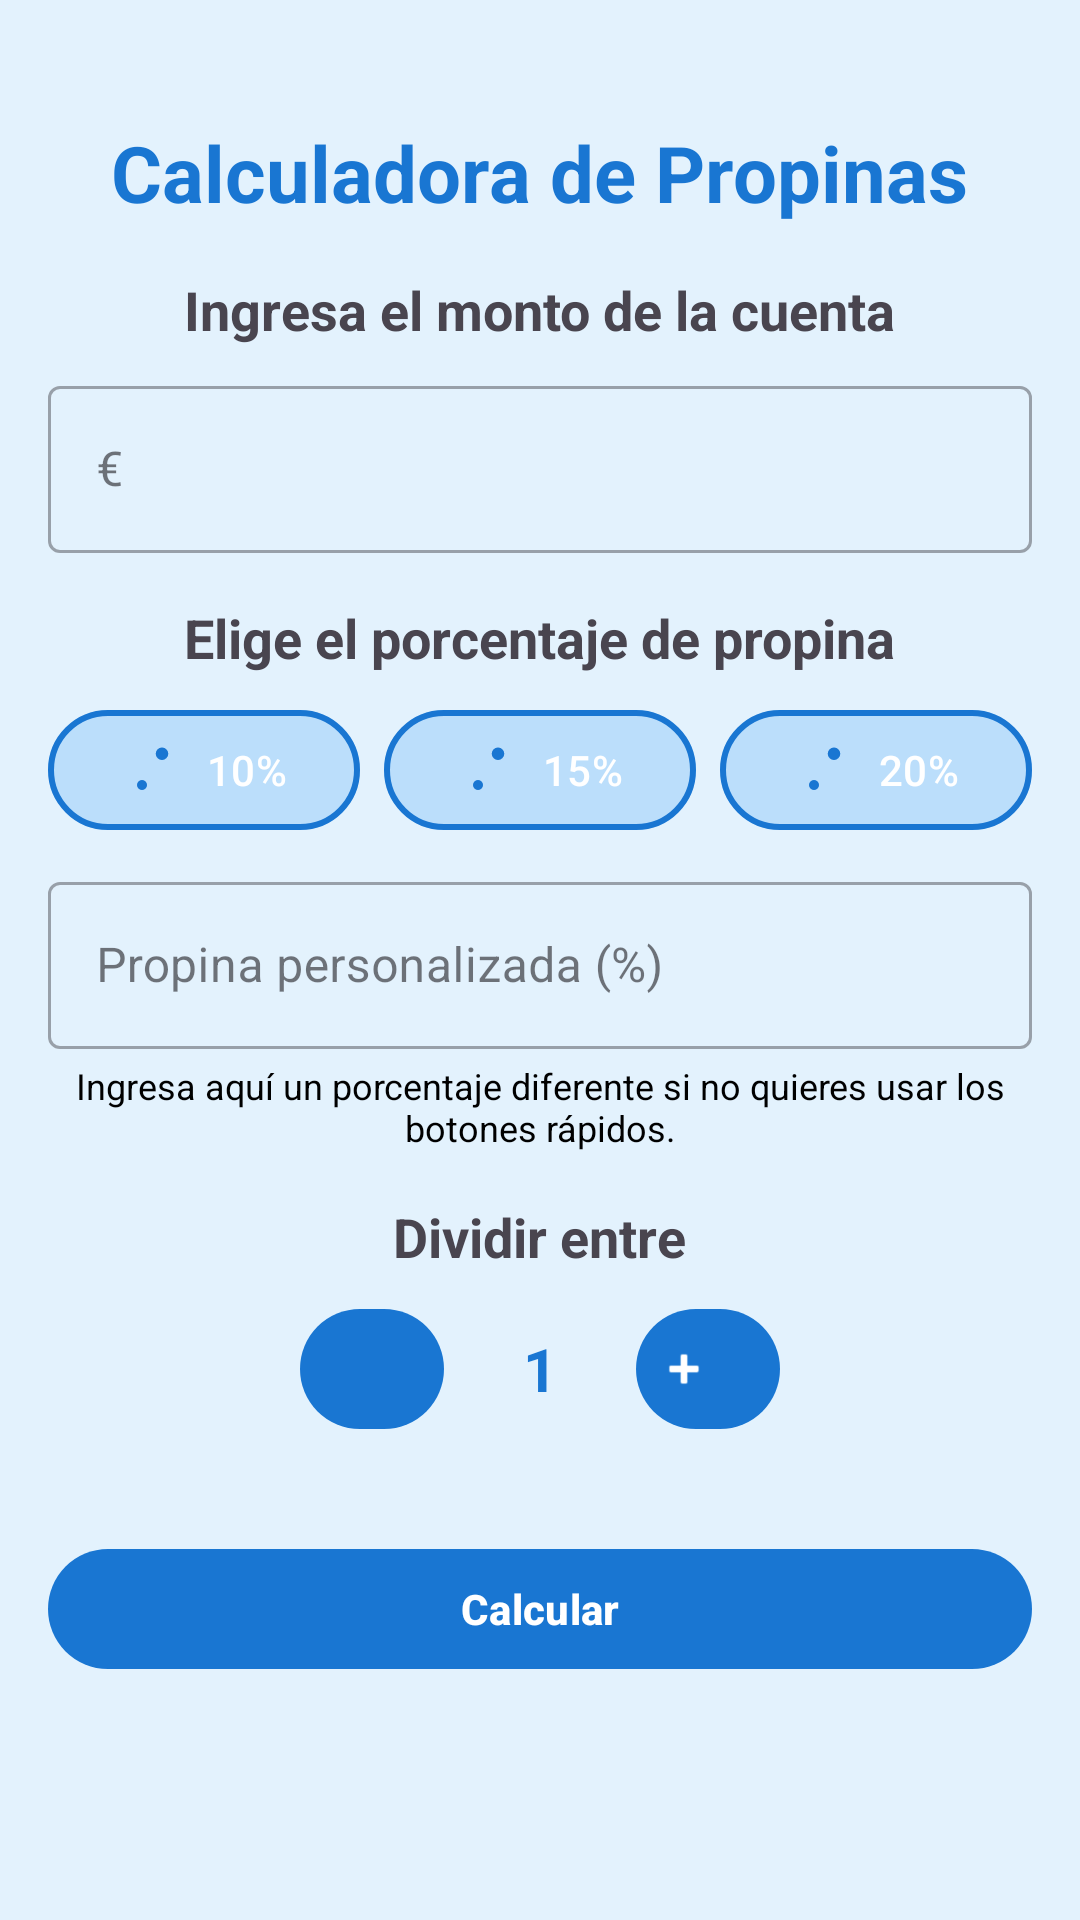

Produce the Android XML layout that renders to this screen, including the resource entries it uses.
<!-- AndroidManifest.xml: application theme Theme.CalculadoraDeProprina -->
<!-- res/layout/activity_main.xml -->
<?xml version="1.0" encoding="utf-8"?>
<ScrollView xmlns:android="http://schemas.android.com/apk/res/android"
    xmlns:app="http://schemas.android.com/apk/res-auto"
    android:layout_width="match_parent"
    android:layout_height="match_parent"
    android:padding="16dp">

    <LinearLayout
        android:layout_width="match_parent"
        android:layout_height="wrap_content"
        android:orientation="vertical"
        android:gravity="center_horizontal">

        
        <TextView
            android:layout_width="wrap_content"
            android:layout_height="wrap_content"
            android:text="Calculadora de Propinas"
            android:textSize="26sp"
            android:textStyle="bold"
            android:textColor="@color/colorPrimary"
            android:layout_marginTop="24dp"
            android:layout_marginBottom="16dp" />

        
        <TextView
            android:layout_width="wrap_content"
            android:layout_height="wrap_content"
            android:text="Ingresa el monto de la cuenta"
            android:textSize="18sp"
            android:textStyle="bold"
            android:layout_marginBottom="8dp" />

        <com.google.android.material.textfield.TextInputLayout
            android:layout_width="match_parent"
            android:layout_height="wrap_content"
            android:hint="€"
            style="@style/Widget.MaterialComponents.TextInputLayout.OutlinedBox"
            android:layout_marginBottom="16dp">

            <com.google.android.material.textfield.TextInputEditText
                android:id="@+id/billAmountInput"
                android:layout_width="match_parent"
                android:layout_height="wrap_content"
                android:inputType="numberDecimal" />
        </com.google.android.material.textfield.TextInputLayout>

        
        <TextView
            android:layout_width="wrap_content"
            android:layout_height="wrap_content"
            android:text="Elige el porcentaje de propina"
            android:textSize="18sp"
            android:textStyle="bold"
            android:layout_marginBottom="8dp" />

        <LinearLayout
            android:layout_width="match_parent"
            android:layout_height="wrap_content"
            android:orientation="horizontal"
            android:gravity="center"
            android:layout_marginBottom="8dp">

            <com.google.android.material.button.MaterialButton
                android:id="@+id/tip10Button"
                android:layout_width="0dp"
                android:layout_height="48dp"
                android:layout_weight="1"
                android:text="10%"
                app:cornerRadius="24dp"
                app:strokeColor="@color/colorPrimary"
                app:strokeWidth="2dp"
                app:iconTint="@color/colorPrimary"
                app:backgroundTint="@color/light_blue"
                android:elevation="4dp"
                app:icon="@drawable/ic_percent"
                app:iconGravity="textStart"
                app:iconSize="20dp" />

            <Space
                android:layout_width="8dp"
                android:layout_height="0dp" />

            <com.google.android.material.button.MaterialButton
                android:id="@+id/tip15Button"
                android:layout_width="0dp"
                android:layout_height="48dp"
                android:layout_weight="1"
                android:text="15%"
                app:cornerRadius="24dp"
                app:strokeColor="@color/colorPrimary"
                app:strokeWidth="2dp"
                app:iconTint="@color/colorPrimary"
                app:backgroundTint="@color/light_blue"
                android:elevation="4dp"
                app:icon="@drawable/ic_percent"
                app:iconGravity="textStart"
                app:iconSize="20dp" />

            <Space
                android:layout_width="8dp"
                android:layout_height="0dp" />

            <com.google.android.material.button.MaterialButton
                android:id="@+id/tip20Button"
                android:layout_width="0dp"
                android:layout_height="48dp"
                android:layout_weight="1"
                android:text="20%"
                app:cornerRadius="24dp"
                app:strokeColor="@color/colorPrimary"
                app:strokeWidth="2dp"
                app:iconTint="@color/colorPrimary"
                app:backgroundTint="@color/light_blue"
                android:elevation="4dp"
                app:icon="@drawable/ic_percent"
                app:iconGravity="textStart"
                app:iconSize="20dp" />
        </LinearLayout>

        
        <com.google.android.material.textfield.TextInputLayout
            android:layout_width="match_parent"
            android:layout_height="wrap_content"
            android:hint="Propina personalizada (%)"
            style="@style/Widget.MaterialComponents.TextInputLayout.OutlinedBox"
            android:layout_marginBottom="2dp">

            <com.google.android.material.textfield.TextInputEditText
                android:id="@+id/customTipInput"
                android:layout_width="match_parent"
                android:layout_height="wrap_content"
                android:inputType="numberDecimal" />
        </com.google.android.material.textfield.TextInputLayout>

        <TextView
            android:layout_width="match_parent"
            android:layout_height="wrap_content"
            android:text="Ingresa aquí un porcentaje diferente si no quieres usar los botones rápidos."
            android:textSize="12sp"
            android:textColor="@color/black"
            android:layout_marginBottom="16dp"
            android:layout_marginTop="2dp"
            android:gravity="center" />

        
        <TextView
            android:layout_width="wrap_content"
            android:layout_height="wrap_content"
            android:text="Dividir entre"
            android:textSize="18sp"
            android:textStyle="bold"
            android:layout_marginBottom="8dp" />

        <LinearLayout
            android:layout_width="wrap_content"
            android:layout_height="wrap_content"
            android:orientation="horizontal"
            android:gravity="center"
            android:layout_marginBottom="16dp">

            <com.google.android.material.button.MaterialButton
                android:id="@+id/minusButton"
                android:layout_width="48dp"
                android:layout_height="48dp"
                android:text="-"
                app:icon="@drawable/ic_arrow_back"
                app:iconGravity="textStart"
                app:cornerRadius="24dp"
                app:backgroundTint="@color/colorPrimary"
                android:textColor="@color/white"
                android:elevation="4dp" />

            <TextView
                android:id="@+id/peopleCountText"
                android:layout_width="48dp"
                android:layout_height="48dp"
                android:gravity="center"
                android:text="1"
                android:textSize="20sp"
                android:textStyle="bold"
                android:layout_marginLeft="8dp"
                android:layout_marginRight="8dp"
                android:textColor="@color/colorPrimary" />

            <com.google.android.material.button.MaterialButton
                android:id="@+id/plusButton"
                android:layout_width="48dp"
                android:layout_height="match_parent"
                android:elevation="4dp"
                android:text="+"
                android:textColor="@color/white"
                app:backgroundTint="@color/colorPrimary"
                app:cornerRadius="24dp"
                app:icon="@android:drawable/ic_input_add"
                app:iconGravity="textStart" />
        </LinearLayout>

        
        <com.google.android.material.button.MaterialButton
            android:id="@+id/calculateButton"
            android:layout_width="match_parent"
            android:layout_height="wrap_content"
            android:layout_marginTop="16dp"
            android:text="Calcular"
            app:cornerRadius="24dp"
            app:backgroundTint="@color/colorPrimary"
            android:textColor="@color/white"
            android:textStyle="bold"
            android:elevation="6dp" />

    </LinearLayout>
</ScrollView>
<!-- resources referenced by this layout -->
<resources>
  <color name="black">#FF000000</color>
  <color name="colorPrimary">#1976D2</color>
  <color name="light_blue">#FFBBDEFB</color>
  <color name="white">#FFFFFFFF</color>
  <!-- drawable ic_percent (drawable) -->
  <vector xmlns:android="http://schemas.android.com/apk/res/android"
      android:width="24dp"
      android:height="24dp"
      android:viewportWidth="24"
      android:viewportHeight="24">
      <path
          android:fillColor="#1976D2"
          android:pathData="M18.5,5.5a2.5,2.5 0 1,1 -5,0a2.5,2.5 0 1,1 5,0zM6,18a2,2 0 1,1 4,0a2,2 0 1,1 -4,0zM19,6L6,19"/>
  </vector>
  <style name="Theme.CalculadoraDeProprina" parent="Base.Theme.CalculadoraDeProprina" />
  <style name="Base.Theme.CalculadoraDeProprina" parent="Theme.Material3.DayNight.NoActionBar">
          
          <item name="colorPrimary">@color/colorPrimary</item>
          <item name="colorOnPrimary">@color/white</item>
          <item name="colorSecondary">@color/colorSecondary</item>
          <item name="colorOnSecondary">@color/white</item>
          <item name="android:windowBackground">@color/colorFondo</item>
      </style>
  <color name="colorSecondary">#2196F3</color>
  <color name="colorFondo">#E3F2FD</color>
</resources>
